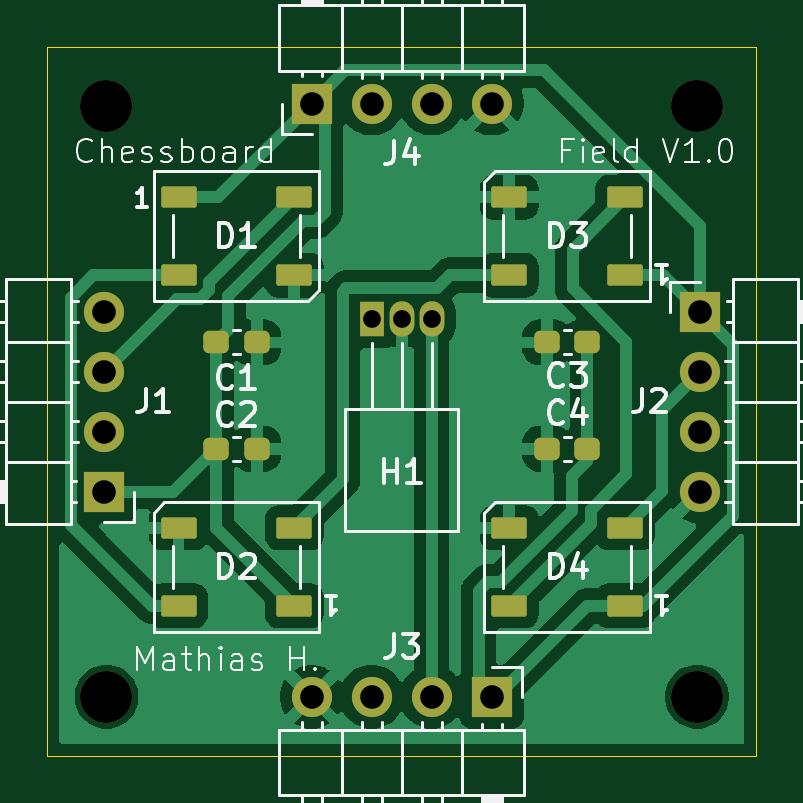
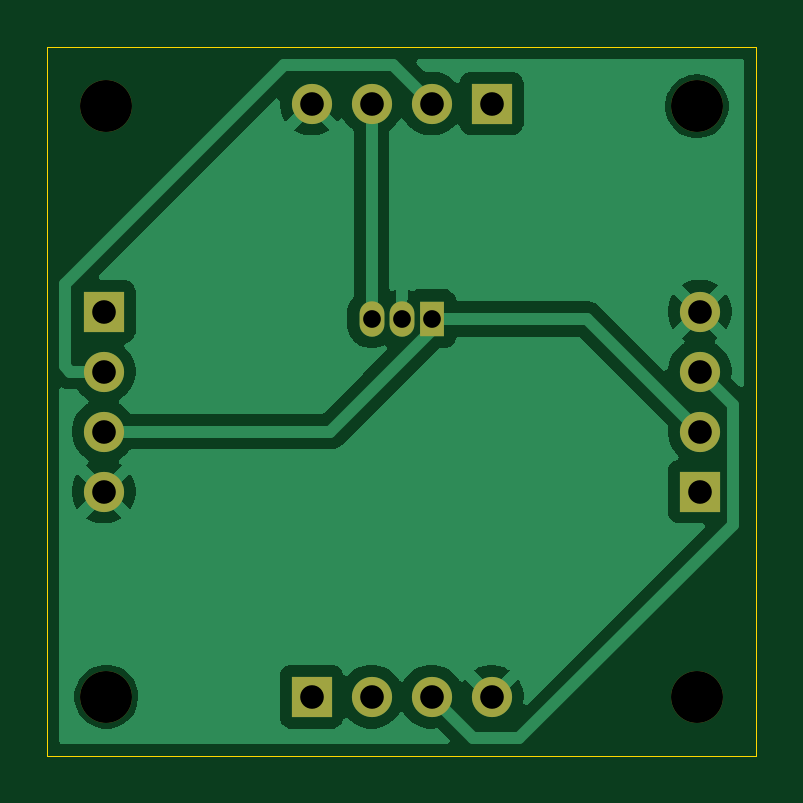
Circuit board: 11 layer files. Board 30.0 x 30.0 mm.
- bottom_copper: Chessfield-B_Cu.gbr (27791 bytes)
- bottom_mask: Chessfield-B_Mask.gbr (1421 bytes)
- paste: Chessfield-B_Paste.gbr (453 bytes)
- bottom_silk: Chessfield-B_Silkscreen.gbr (454 bytes)
- outline: Chessfield-Edge_Cuts.gbr (610 bytes)
- top_copper: Chessfield-F_Cu.gbr (44274 bytes)
- top_mask: Chessfield-F_Mask.gbr (3170 bytes)
- paste: Chessfield-F_Paste.gbr (2202 bytes)
- top_silk: Chessfield-F_Silkscreen.gbr (35108 bytes)
- drill: Chessfield-NPTH.drl (395 bytes)
- drill: Chessfield-PTH.drl (690 bytes)

=== bottom_copper: Chessfield-B_Cu.gbr (27791 bytes, source omitted) ===
=== bottom_mask: Chessfield-B_Mask.gbr ===
%TF.GenerationSoftware,KiCad,Pcbnew,9.0.4*%
%TF.CreationDate,2025-10-06T18:46:30+02:00*%
%TF.ProjectId,Chessfield,43686573-7366-4696-956c-642e6b696361,rev?*%
%TF.SameCoordinates,Original*%
%TF.FileFunction,Soldermask,Bot*%
%TF.FilePolarity,Negative*%
%FSLAX46Y46*%
G04 Gerber Fmt 4.6, Leading zero omitted, Abs format (unit mm)*
G04 Created by KiCad (PCBNEW 9.0.4) date 2025-10-06 18:46:30*
%MOMM*%
%LPD*%
G01*
G04 APERTURE LIST*
%ADD10R,1.700000X1.700000*%
%ADD11C,1.700000*%
%ADD12R,1.050000X1.500000*%
%ADD13O,1.050000X1.500000*%
%ADD14C,2.200000*%
G04 APERTURE END LIST*
D10*
%TO.C,J4*%
X142052500Y-82885000D03*
D11*
X144592500Y-82885000D03*
X147132500Y-82885000D03*
X149672500Y-82885000D03*
%TD*%
D10*
%TO.C,J3*%
X149672500Y-108000000D03*
D11*
X147132500Y-108000000D03*
X144592500Y-108000000D03*
X142052500Y-108000000D03*
%TD*%
D12*
%TO.C,H1*%
X144592500Y-92000000D03*
D13*
X145862500Y-92000000D03*
X147132500Y-92000000D03*
%TD*%
D10*
%TO.C,J2*%
X158477500Y-91690000D03*
D11*
X158477500Y-94230000D03*
X158477500Y-96770000D03*
X158477500Y-99310000D03*
%TD*%
D10*
%TO.C,J1*%
X133247500Y-99310000D03*
D11*
X133247500Y-96770000D03*
X133247500Y-94230000D03*
X133247500Y-91690000D03*
%TD*%
D14*
%TO.C,REF\u002A\u002A*%
X158362500Y-83000000D03*
%TD*%
%TO.C,REF\u002A\u002A*%
X158362500Y-108000000D03*
%TD*%
%TO.C,REF\u002A\u002A*%
X133362500Y-83000000D03*
%TD*%
%TO.C,REF\u002A\u002A*%
X133362500Y-108000000D03*
%TD*%
M02*

=== paste: Chessfield-B_Paste.gbr ===
%TF.GenerationSoftware,KiCad,Pcbnew,9.0.4*%
%TF.CreationDate,2025-10-06T18:46:30+02:00*%
%TF.ProjectId,Chessfield,43686573-7366-4696-956c-642e6b696361,rev?*%
%TF.SameCoordinates,Original*%
%TF.FileFunction,Paste,Bot*%
%TF.FilePolarity,Positive*%
%FSLAX46Y46*%
G04 Gerber Fmt 4.6, Leading zero omitted, Abs format (unit mm)*
G04 Created by KiCad (PCBNEW 9.0.4) date 2025-10-06 18:46:30*
%MOMM*%
%LPD*%
G01*
G04 APERTURE LIST*
G04 APERTURE END LIST*
M02*

=== bottom_silk: Chessfield-B_Silkscreen.gbr ===
%TF.GenerationSoftware,KiCad,Pcbnew,9.0.4*%
%TF.CreationDate,2025-10-06T18:46:30+02:00*%
%TF.ProjectId,Chessfield,43686573-7366-4696-956c-642e6b696361,rev?*%
%TF.SameCoordinates,Original*%
%TF.FileFunction,Legend,Bot*%
%TF.FilePolarity,Positive*%
%FSLAX46Y46*%
G04 Gerber Fmt 4.6, Leading zero omitted, Abs format (unit mm)*
G04 Created by KiCad (PCBNEW 9.0.4) date 2025-10-06 18:46:30*
%MOMM*%
%LPD*%
G01*
G04 APERTURE LIST*
G04 APERTURE END LIST*
M02*

=== outline: Chessfield-Edge_Cuts.gbr ===
%TF.GenerationSoftware,KiCad,Pcbnew,9.0.4*%
%TF.CreationDate,2025-10-06T18:46:30+02:00*%
%TF.ProjectId,Chessfield,43686573-7366-4696-956c-642e6b696361,rev?*%
%TF.SameCoordinates,Original*%
%TF.FileFunction,Profile,NP*%
%FSLAX46Y46*%
G04 Gerber Fmt 4.6, Leading zero omitted, Abs format (unit mm)*
G04 Created by KiCad (PCBNEW 9.0.4) date 2025-10-06 18:46:30*
%MOMM*%
%LPD*%
G01*
G04 APERTURE LIST*
%TA.AperFunction,Profile*%
%ADD10C,0.050000*%
%TD*%
G04 APERTURE END LIST*
D10*
X130862500Y-80500000D02*
X160862500Y-80500000D01*
X160862500Y-110500000D01*
X130862500Y-110500000D01*
X130862500Y-80500000D01*
M02*

=== top_copper: Chessfield-F_Cu.gbr (44274 bytes, source omitted) ===
=== top_mask: Chessfield-F_Mask.gbr (3170 bytes, source withheld) ===
=== paste: Chessfield-F_Paste.gbr (2202 bytes, source withheld) ===
=== top_silk: Chessfield-F_Silkscreen.gbr (35108 bytes, source omitted) ===
=== drill: Chessfield-NPTH.drl ===
M48
; DRILL file {KiCad 9.0.4} date 2025-10-06T18:46:27+0200
; FORMAT={-:-/ absolute / metric / decimal}
; #@! TF.CreationDate,2025-10-06T18:46:27+02:00
; #@! TF.GenerationSoftware,Kicad,Pcbnew,9.0.4
; #@! TF.FileFunction,NonPlated,1,2,NPTH
FMAT,2
METRIC
; #@! TA.AperFunction,NonPlated,NPTH,ComponentDrill
T1C2.200
%
G90
G05
T1
X133.362Y-83.0
X133.362Y-108.0
X158.362Y-83.0
X158.362Y-108.0
M30

=== drill: Chessfield-PTH.drl ===
M48
; DRILL file {KiCad 9.0.4} date 2025-10-06T18:46:27+0200
; FORMAT={-:-/ absolute / metric / decimal}
; #@! TF.CreationDate,2025-10-06T18:46:27+02:00
; #@! TF.GenerationSoftware,Kicad,Pcbnew,9.0.4
; #@! TF.FileFunction,Plated,1,2,PTH
FMAT,2
METRIC
; #@! TA.AperFunction,Plated,PTH,ComponentDrill
T1C0.750
; #@! TA.AperFunction,Plated,PTH,ComponentDrill
T2C1.000
%
G90
G05
T1
X144.593Y-92.0
X145.862Y-92.0
X147.132Y-92.0
T2
X133.248Y-91.69
X133.248Y-94.23
X133.248Y-96.77
X133.248Y-99.31
X142.052Y-82.885
X142.052Y-108.0
X144.593Y-82.885
X144.593Y-108.0
X147.132Y-82.885
X147.132Y-108.0
X149.672Y-82.885
X149.672Y-108.0
X158.477Y-91.69
X158.477Y-94.23
X158.477Y-96.77
X158.477Y-99.31
M30
